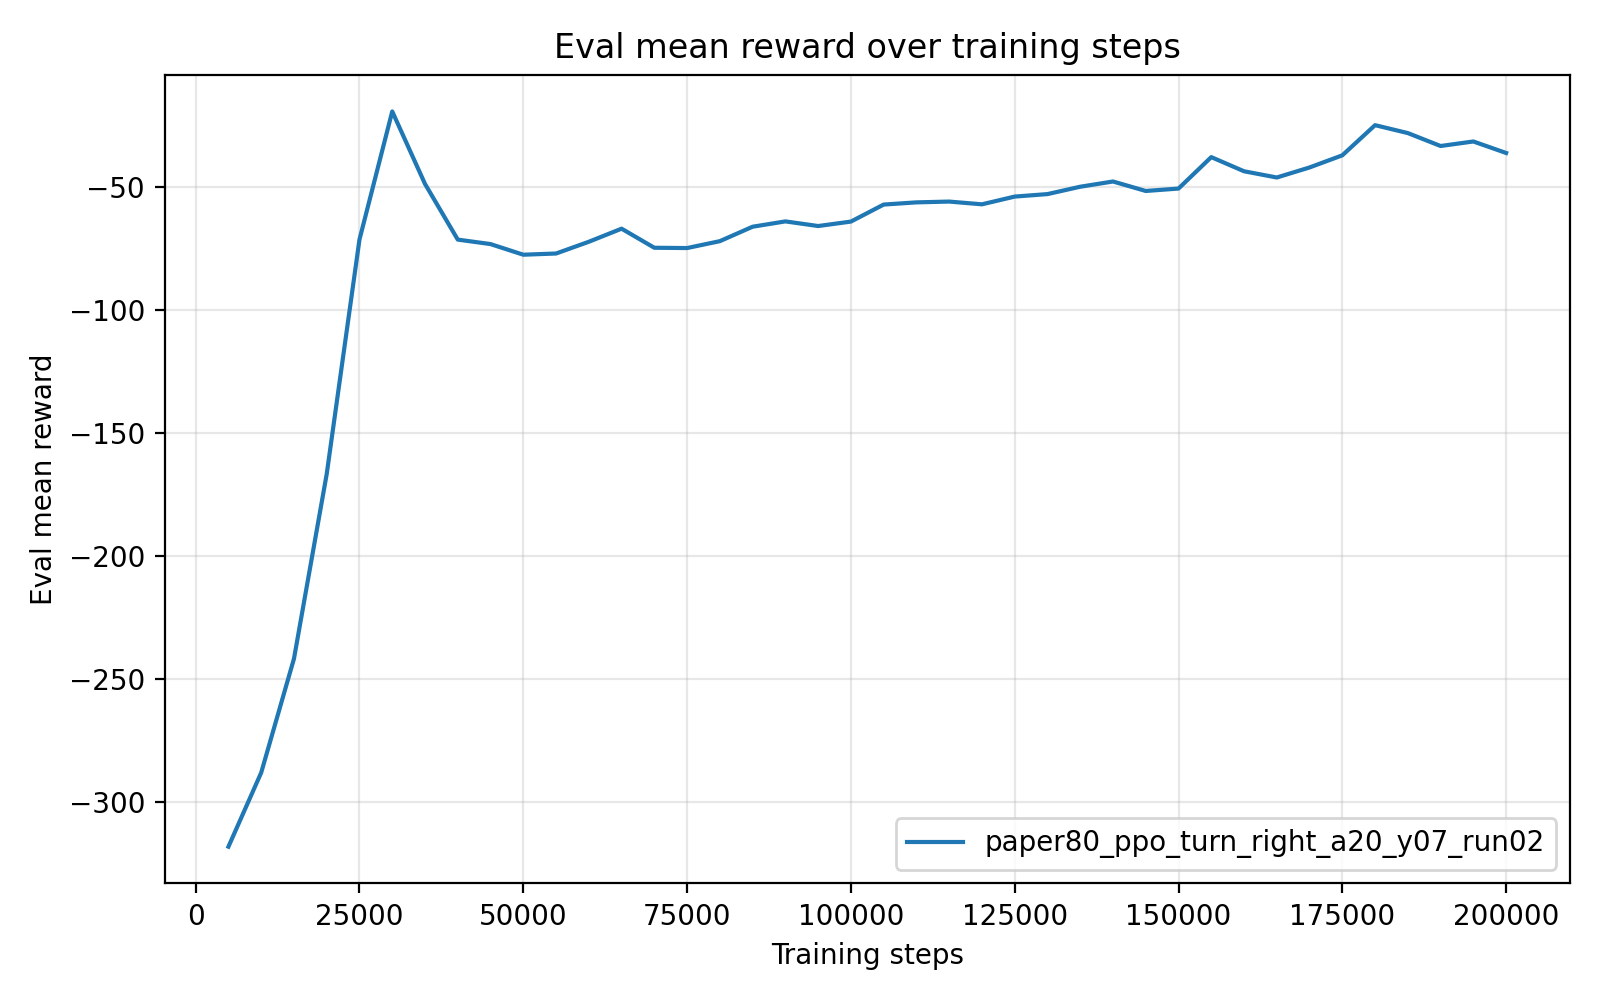

The file beside this chart, header and first rows:
timesteps, mean_reward, std_reward, min_reward, max_reward
5.000000000000000000e+03, -3.180636842000000115e+02, 2.399999993940582414e-06, -3.180636890000000108e+02, -3.180636830000000259e+02
1.000000000000000000e+04, -2.879618439999999850e+02, 0.000000000000000000e+00, -2.879618439999999850e+02, -2.879618439999999850e+02
1.500000000000000000e+04, -2.416480990000000020e+02, 0.000000000000000000e+00, -2.416480990000000020e+02, -2.416480990000000020e+02
2.000000000000000000e+04, -1.665184319999999900e+02, 0.000000000000000000e+00, -1.665184319999999900e+02, -1.665184319999999900e+02
2.500000000000000000e+04, -7.117912499999999909e+01, 0.000000000000000000e+00, -7.117912499999999909e+01, -7.117912499999999909e+01
3.000000000000000000e+04, -1.909602599999999839e+01, 0.000000000000000000e+00, -1.909602599999999839e+01, -1.909602599999999839e+01
3.500000000000000000e+04, -4.857091900000000351e+01, 0.000000000000000000e+00, -4.857091900000000351e+01, -4.857091900000000351e+01
4.000000000000000000e+04, -7.121561599999999714e+01, 0.000000000000000000e+00, -7.121561599999999714e+01, -7.121561599999999714e+01
4.500000000000000000e+04, -7.303638300000000072e+01, 0.000000000000000000e+00, -7.303638300000000072e+01, -7.303638300000000072e+01
5.000000000000000000e+04, -7.735932699999999329e+01, 0.000000000000000000e+00, -7.735932699999999329e+01, -7.735932699999999329e+01
5.500000000000000000e+04, -7.686971300000000440e+01, 0.000000000000000000e+00, -7.686971300000000440e+01, -7.686971300000000440e+01
6.000000000000000000e+04, -7.209586600000000089e+01, 0.000000000000000000e+00, -7.209586600000000089e+01, -7.209586600000000089e+01
6.500000000000000000e+04, -6.677262399999999332e+01, 0.000000000000000000e+00, -6.677262399999999332e+01, -6.677262399999999332e+01
7.000000000000000000e+04, -7.453021900000000244e+01, 0.000000000000000000e+00, -7.453021900000000244e+01, -7.453021900000000244e+01
7.500000000000000000e+04, -7.464816000000000429e+01, 0.000000000000000000e+00, -7.464816000000000429e+01, -7.464816000000000429e+01
8.000000000000000000e+04, -7.184482900000000427e+01, 0.000000000000000000e+00, -7.184482900000000427e+01, -7.184482900000000427e+01
8.500000000000000000e+04, -6.597484400000000448e+01, 0.000000000000000000e+00, -6.597484400000000448e+01, -6.597484400000000448e+01
9.000000000000000000e+04, -6.380864299999999645e+01, 0.000000000000000000e+00, -6.380864299999999645e+01, -6.380864299999999645e+01
9.500000000000000000e+04, -6.569568599999999492e+01, 0.000000000000000000e+00, -6.569568599999999492e+01, -6.569568599999999492e+01
1.000000000000000000e+05, -6.388614299999998991e+01, 7.105427357601001859e-15, -6.388614299999999702e+01, -6.388614299999999702e+01
1.050000000000000000e+05, -5.696523299999999779e+01, 0.000000000000000000e+00, -5.696523299999999779e+01, -5.696523299999999779e+01
1.100000000000000000e+05, -5.607303299999999524e+01, 7.105427357601001859e-15, -5.607303300000000235e+01, -5.607303300000000235e+01
1.150000000000000000e+05, -5.574913500000000255e+01, 0.000000000000000000e+00, -5.574913500000000255e+01, -5.574913500000000255e+01
1.200000000000000000e+05, -5.686649599999999793e+01, 0.000000000000000000e+00, -5.686649599999999793e+01, -5.686649599999999793e+01
1.250000000000000000e+05, -5.371925199999999734e+01, 0.000000000000000000e+00, -5.371925199999999734e+01, -5.371925199999999734e+01
1.300000000000000000e+05, -5.270949099999999987e+01, 0.000000000000000000e+00, -5.270949099999999987e+01, -5.270949099999999987e+01
1.350000000000000000e+05, -4.971495000000000175e+01, 0.000000000000000000e+00, -4.971495000000000175e+01, -4.971495000000000175e+01
1.400000000000000000e+05, -4.758270199999999761e+01, 0.000000000000000000e+00, -4.758270199999999761e+01, -4.758270199999999761e+01
1.450000000000000000e+05, -5.144049499999999853e+01, 0.000000000000000000e+00, -5.144049499999999853e+01, -5.144049499999999853e+01
1.500000000000000000e+05, -5.046021499999999804e+01, 0.000000000000000000e+00, -5.046021499999999804e+01, -5.046021499999999804e+01
1.550000000000000000e+05, -3.767397700000000071e+01, 0.000000000000000000e+00, -3.767397700000000071e+01, -3.767397700000000071e+01
1.600000000000000000e+05, -4.342770199999999647e+01, 0.000000000000000000e+00, -4.342770199999999647e+01, -4.342770199999999647e+01
1.650000000000000000e+05, -4.596207499999999868e+01, 0.000000000000000000e+00, -4.596207499999999868e+01, -4.596207499999999868e+01
1.700000000000000000e+05, -4.188106799999999907e+01, 0.000000000000000000e+00, -4.188106799999999907e+01, -4.188106799999999907e+01
1.750000000000000000e+05, -3.694786100000000317e+01, 0.000000000000000000e+00, -3.694786100000000317e+01, -3.694786100000000317e+01
1.800000000000000000e+05, -2.467991100000000060e+01, 0.000000000000000000e+00, -2.467991100000000060e+01, -2.467991100000000060e+01
1.850000000000000000e+05, -2.790110399999999657e+01, 3.552713678800500929e-15, -2.790110400000000013e+01, -2.790110400000000013e+01
1.900000000000000000e+05, -3.315496000000000265e+01, 0.000000000000000000e+00, -3.315496000000000265e+01, -3.315496000000000265e+01
1.950000000000000000e+05, -3.131254299999999802e+01, 3.552713678800500929e-15, -3.131254300000000157e+01, -3.131254300000000157e+01
2.000000000000000000e+05, -3.599230800000000130e+01, 0.000000000000000000e+00, -3.599230800000000130e+01, -3.599230800000000130e+01
